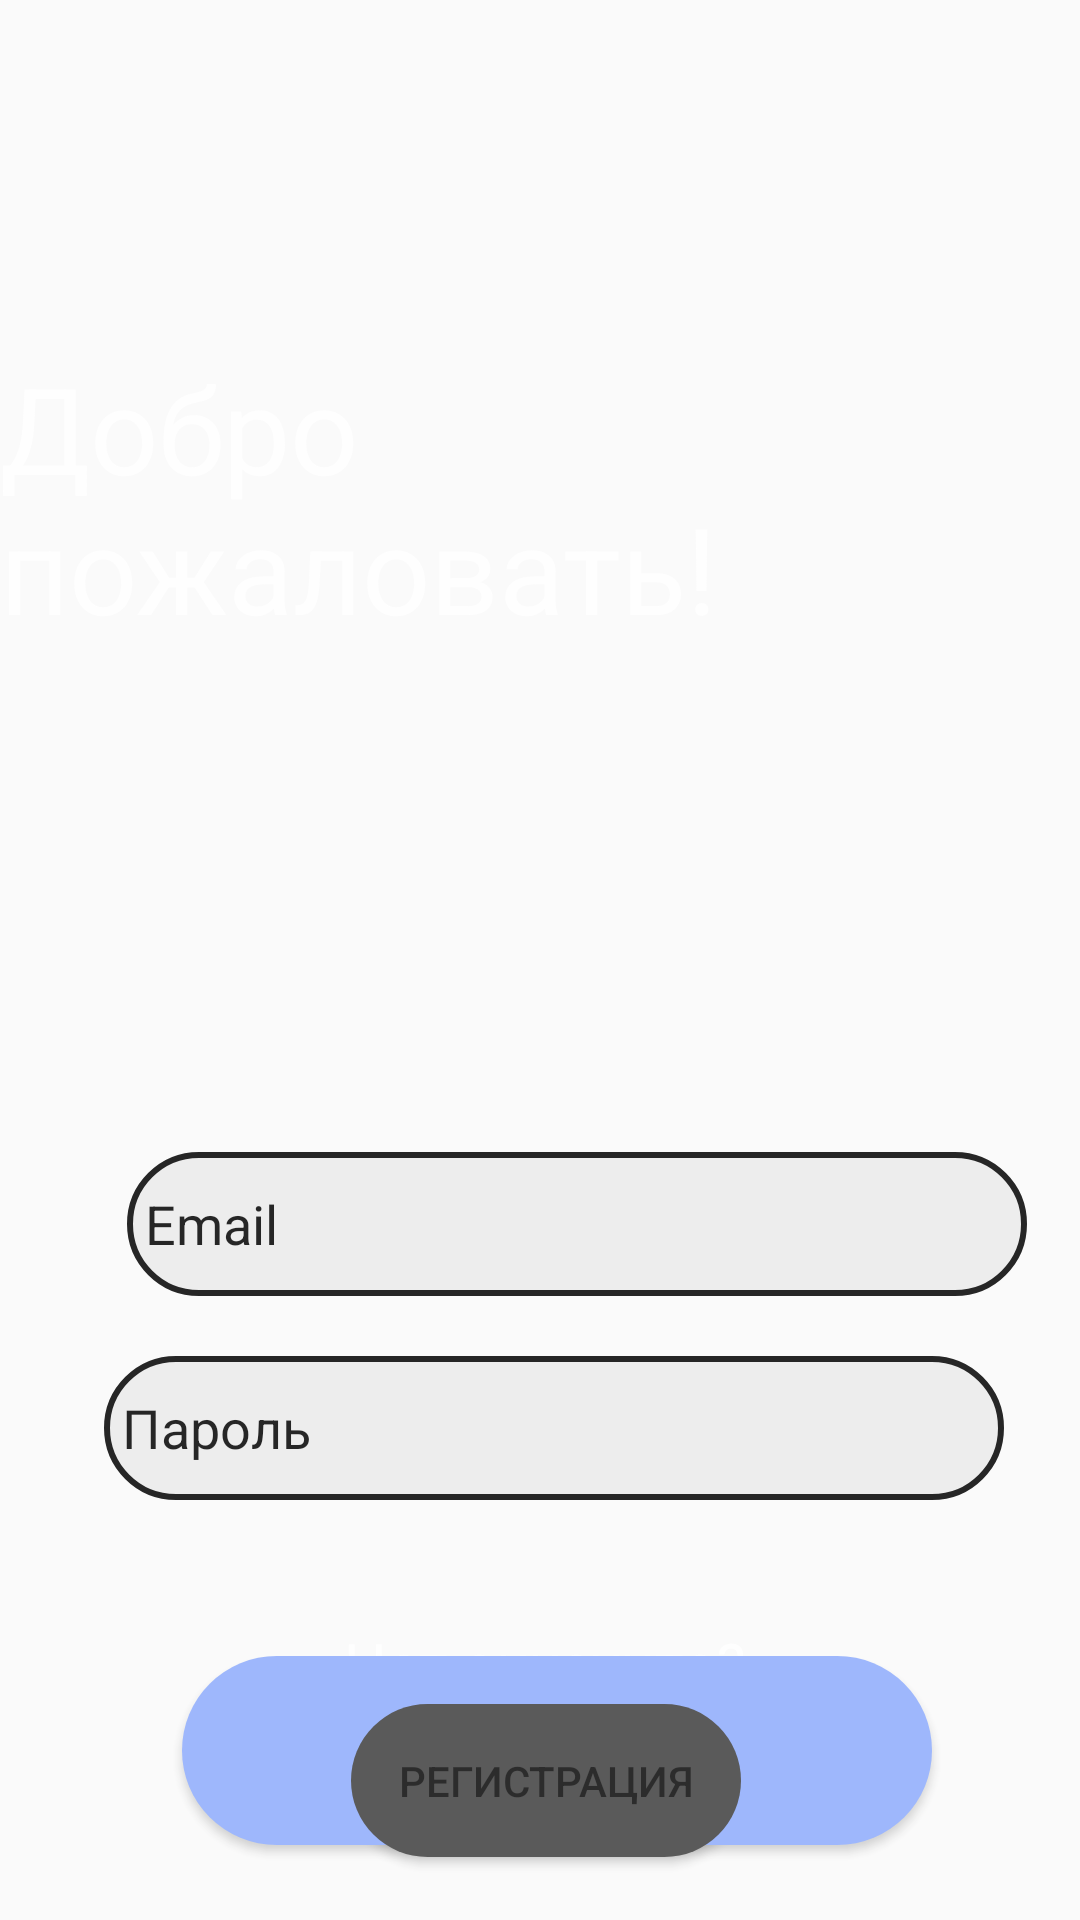

This screen was rendered from an Android layout file. Write that file and the resources it references.
<!-- AndroidManifest.xml: application theme Base.Theme.BusComp -->
<!-- res/layout/activity_main.xml -->
<?xml version="1.0" encoding="utf-8"?>
<androidx.constraintlayout.widget.ConstraintLayout xmlns:android="http://schemas.android.com/apk/res/android"
    xmlns:app="http://schemas.android.com/apk/res-auto"
    xmlns:tools="http://schemas.android.com/tools"
    android:layout_width="match_parent"
    android:layout_height="match_parent"
    tools:context=".MainActivity"
    android:background="@drawable/road"
    android:alpha="0.85">

    <EditText
        android:id="@+id/editTextTextPassword"
        android:layout_width="300dp"
        android:layout_height="48dp"
        android:layout_marginTop="20dp"
        android:background="@drawable/radiustxt"
        android:ems="10"
        android:hint="Пароль"
        android:inputType="textPassword"
        android:minHeight="48dp"
        android:textColorHint="#000000"
        app:layout_constraintEnd_toEndOf="parent"
        app:layout_constraintHorizontal_bias="0.576"
        app:layout_constraintStart_toStartOf="parent"
        app:layout_constraintTop_toBottomOf="@+id/editTextTextEmailAddress"
        tools:ignore="HardcodedText"
        android:autofillHints="" />

    <EditText
        android:id="@+id/editTextTextEmailAddress"
        android:layout_width="300dp"
        android:layout_height="48dp"
        android:layout_marginStart="103dp"
        android:layout_marginTop="384dp"
        android:layout_marginEnd="99dp"
        android:background="@drawable/radiustxt"
        android:ems="10"
        android:hint="Email"
        android:inputType="textEmailAddress"
        android:minHeight="48dp"
        android:textColorHint="#000000"
        app:layout_constraintEnd_toEndOf="parent"
        app:layout_constraintHorizontal_bias="0.428"
        app:layout_constraintStart_toStartOf="parent"
        app:layout_constraintTop_toTopOf="parent"
        tools:ignore="HardcodedText"
        android:autofillHints="" />

    <ImageView
        android:id="@+id/imageView2"
        android:layout_width="296dp"
        android:layout_height="161dp"
        android:layout_marginStart="64dp"
        android:layout_marginTop="28dp"
        android:layout_marginEnd="51dp"
        app:layout_constraintEnd_toEndOf="parent"
        app:layout_constraintHorizontal_bias="1.0"
        app:layout_constraintStart_toStartOf="parent"
        app:layout_constraintTop_toBottomOf="@+id/textView"
        app:srcCompat="@drawable/busik"
        android:contentDescription="TODO"
        tools:ignore="ContentDescription,HardcodedText" />

    <Button
        android:id="@+id/btn_Vhod"
        android:layout_width="250dp"
        android:layout_height="63dp"
        android:layout_marginTop="52dp"
        android:background="@drawable/radiusbut"
        android:text="Вход"
        android:textColor="#000000"
        android:textColorHighlight="#FFFFFF"
        app:layout_constraintEnd_toEndOf="parent"
        app:layout_constraintHorizontal_bias="0.552"
        app:layout_constraintStart_toStartOf="parent"
        app:layout_constraintTop_toBottomOf="@+id/editTextTextPassword"
        tools:ignore="HardcodedText" />

    <TextView
        android:id="@+id/textView"
        android:layout_width="wrap_content"
        android:layout_height="wrap_content"
        android:layout_marginTop="116dp"
        android:text="Добро пожаловать!"
        android:textColor="#FFFFFF"
        android:textSize="40sp"
        app:layout_constraintEnd_toEndOf="parent"
        app:layout_constraintHorizontal_bias="0.619"
        app:layout_constraintStart_toStartOf="parent"
        app:layout_constraintTop_toTopOf="parent"
        tools:ignore="HardcodedText,MissingConstraints" />

    <Button
        android:id="@+id/btnReg"
        android:layout_width="130dp"
        android:layout_height="51dp"
        android:background="@drawable/radiusbut2"
        android:text="Регистрация"
        app:layout_constraintEnd_toEndOf="parent"
        app:layout_constraintHorizontal_bias="0.508"
        app:layout_constraintStart_toStartOf="parent"
        app:layout_constraintTop_toBottomOf="@+id/textView2" />

    <TextView
        android:id="@+id/textView2"
        android:layout_width="wrap_content"
        android:layout_height="wrap_content"
        android:layout_marginBottom="72dp"
        android:text="Нет аккаунта?"
        android:textColor="#FFFFFF"
        android:textSize="20sp"
        app:layout_constraintBottom_toBottomOf="parent"
        app:layout_constraintEnd_toEndOf="parent"
        app:layout_constraintHorizontal_bias="0.507"
        app:layout_constraintStart_toStartOf="parent"
        tools:ignore="HardcodedText" />

</androidx.constraintlayout.widget.ConstraintLayout>
<!-- resources referenced by this layout -->
<resources>
  <!-- drawable radiusbut (drawable) -->
  <?xml version="1.0" encoding="utf-8"?>
  <shape xmlns:android="http://schemas.android.com/apk/res/android">
      <solid android:color="#8EACFD" /> 
      <corners android:radius="50dp" /> 
  </shape>
  <!-- drawable radiusbut2 (drawable) -->
  <?xml version="1.0" encoding="utf-8"?>
  <shape xmlns:android="http://schemas.android.com/apk/res/android">
      <solid android:color="#3E3E3E" /> 
      <corners android:radius="50dp" /> 
  </shape>
  <!-- drawable radiustxt (drawable) -->
  <?xml version="1.0" encoding="utf-8"?>
  <shape xmlns:android="http://schemas.android.com/apk/res/android">
      <solid android:color="#FFFFFF" /> 
      <corners android:radius="50dp" /> 
      <stroke
          android:width="2dp"
          android:color="@color/black" />
      <solid
          android:color="#EBEBEB"
          android:paddingLeft="6dp"
          android:paddingTop="6dp" />
      <padding
          android:bottom="6dp"
          android:left="6dp"
          android:right="6dp"
          android:top="6dp" />
  </shape>
  <style name="Base.Theme.BusComp" parent="Theme.AppCompat.Light.NoActionBar">
  
          
          
  
  
      </style>
  <!-- not gathered from this repository: default colours our renderer supplied (Android Studio template values) -->
  <color name="black">#FF000000</color>
</resources>
